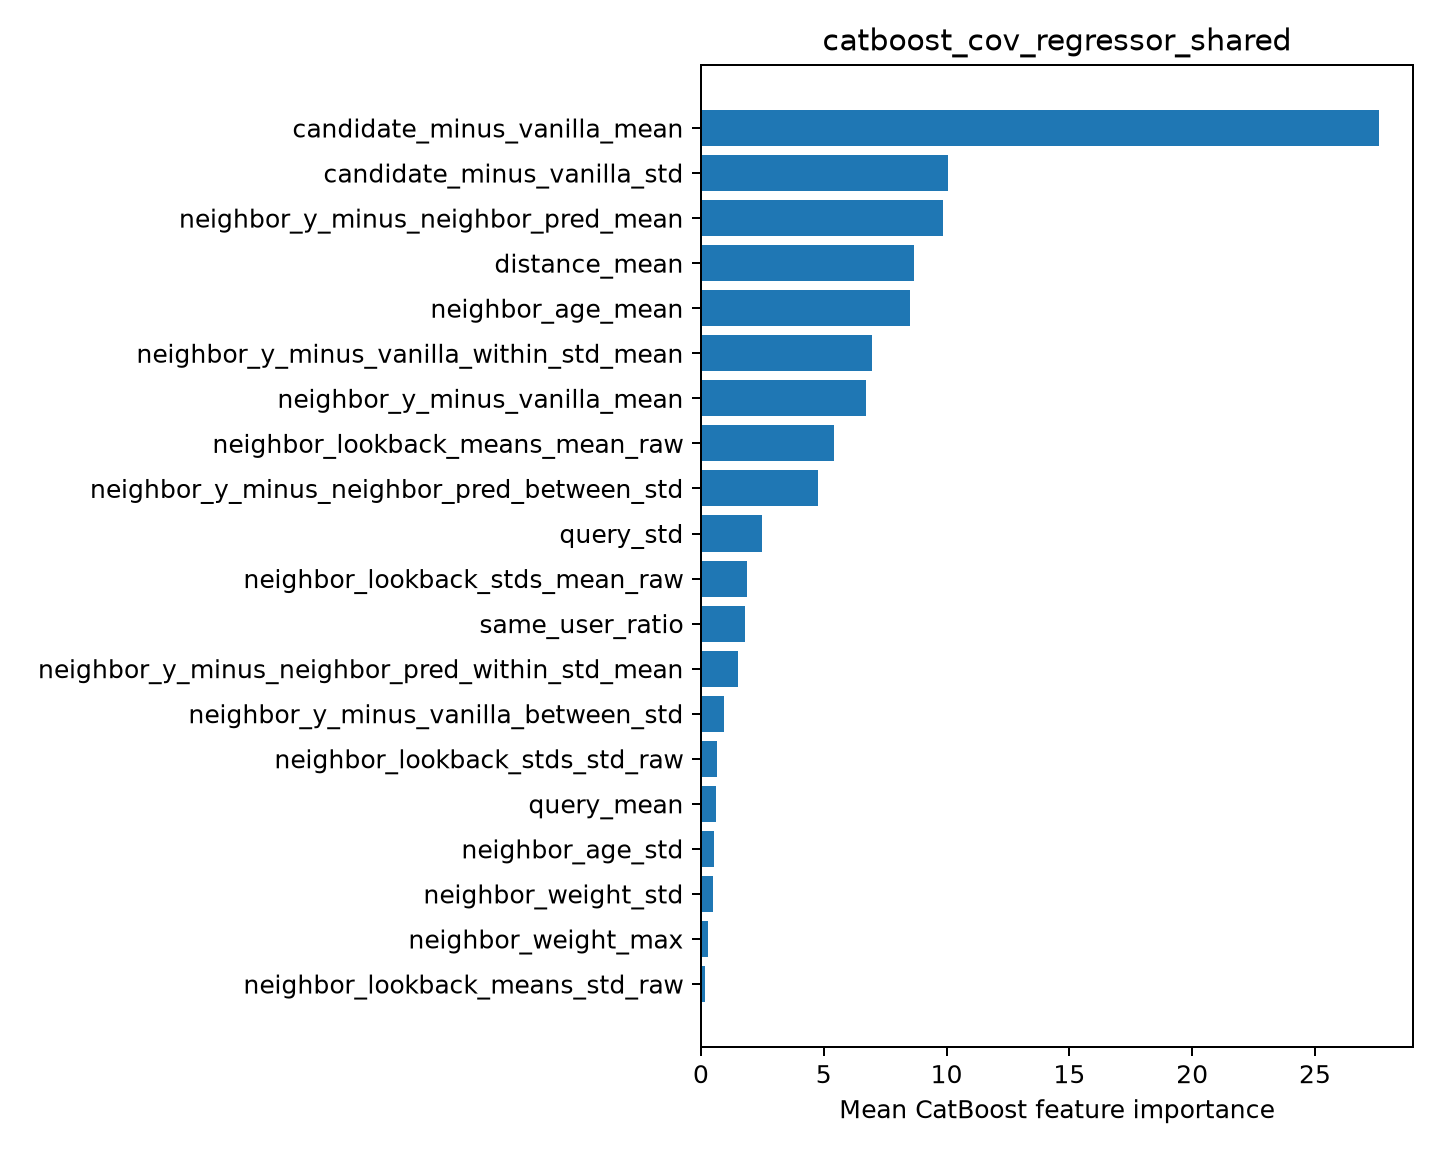

Values plotted in this chart, from the file beside it:
feature, importance
candidate_minus_vanilla_mean, 27.61
candidate_minus_vanilla_std, 10.06
neighbor_y_minus_neighbor_pred_mean, 9.87
distance_mean, 8.669
neighbor_age_mean, 8.51
neighbor_y_minus_vanilla_within_std_mean, 6.982
neighbor_y_minus_vanilla_mean, 6.72
neighbor_lookback_means_mean_raw, 5.423
neighbor_y_minus_neighbor_pred_between_s…, 4.753
query_std, 2.503
neighbor_lookback_stds_mean_raw, 1.867
same_user_ratio, 1.807
neighbor_y_minus_neighbor_pred_within_st…, 1.521
neighbor_y_minus_vanilla_between_std, 0.9492
neighbor_lookback_stds_std_raw, 0.6665
query_mean, 0.6118
neighbor_age_std, 0.5502
neighbor_weight_std, 0.4708
neighbor_weight_max, 0.3012
neighbor_lookback_means_std_raw, 0.1599
